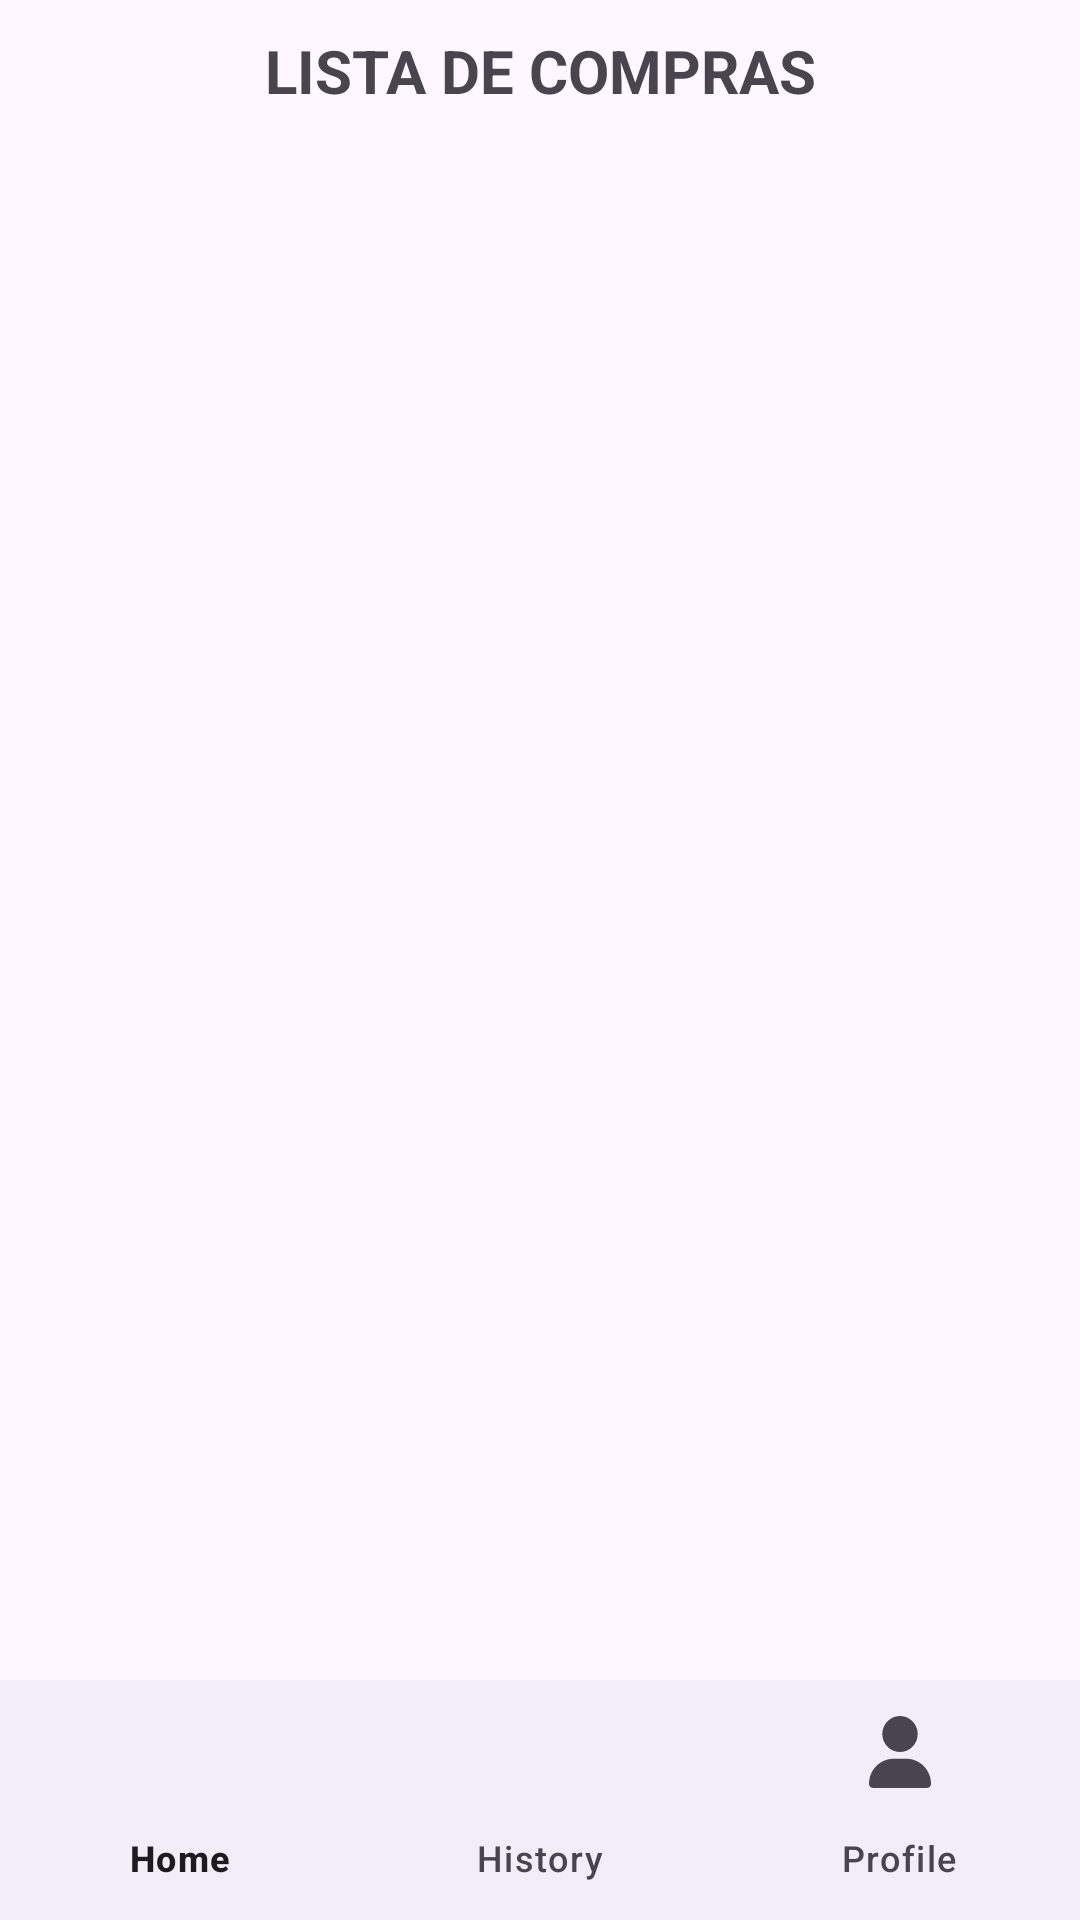

Here is an Android app screen rendered from its layout file. Give the layout XML and the strings, colors and styles it references.
<!-- AndroidManifest.xml: application theme Theme.Proyecto_DAM -->
<!-- res/layout/compra_admin_main.xml -->
<?xml version="1.0" encoding="utf-8"?>
<androidx.constraintlayout.widget.ConstraintLayout xmlns:android="http://schemas.android.com/apk/res/android"
    xmlns:app="http://schemas.android.com/apk/res-auto"
    xmlns:tools="http://schemas.android.com/tools"
    android:layout_width="match_parent"
    android:layout_height="match_parent"
    tools:context=".adminActivities.MainAdminActivity">

    <com.google.android.material.bottomnavigation.BottomNavigationView
        android:id="@+id/btvPizzaMenu"
        android:layout_width="0dp"
        android:layout_height="wrap_content"
        app:labelVisibilityMode="labeled"
        app:layout_constraintBottom_toBottomOf="parent"
        app:layout_constraintEnd_toEndOf="parent"
        app:layout_constraintStart_toStartOf="parent"
        app:menu="@menu/menu_navigation" />

    <ScrollView
        android:layout_width="match_parent"
        android:layout_height="match_parent"
        android:padding="10dp">

        <LinearLayout
            android:layout_width="match_parent"
            android:layout_height="wrap_content"
            android:orientation="vertical">

            <TextView
                android:id="@+id/textView"
                android:layout_width="match_parent"
                android:layout_height="wrap_content"
                android:text="LISTA DE COMPRAS"
                android:textAlignment="center"
                android:textSize="20sp"
                android:textStyle="bold" />

            <androidx.recyclerview.widget.RecyclerView
                android:id="@+id/rvCompras"
                android:layout_width="match_parent"
                android:layout_height="match_parent" />
        </LinearLayout>
    </ScrollView>

</androidx.constraintlayout.widget.ConstraintLayout>
<!-- resources referenced by this layout -->
<resources>
  <style name="Theme.Proyecto_DAM" parent="Base.Theme.Proyecto_DAM" />
  <style name="Base.Theme.Proyecto_DAM" parent="Theme.Material3.DayNight.NoActionBar">
          <item name="colorPrimary">@color/colorPrimary</item>
          <item name="colorPrimaryVariant">@color/colorPrimary</item>
          <item name="colorOnPrimary">@color/white</item>
          
          <item name="colorSecondary">@color/teal_200</item>
          <item name="colorSecondaryVariant">@color/teal_700</item>
          <item name="colorOnSecondary">@color/black</item>
          
          <item name="android:statusBarColor" tools:targetApi="l">?attr/colorPrimaryVariant</item>
  
      </style>
  <color name="colorPrimary">#CB2020</color>
  <color name="white">#FFFFFFFF</color>
  <color name="teal_200">#FF03DAC5</color>
  <color name="teal_700">#FF018786</color>
  <color name="black">#FF000000</color>
</resources>
